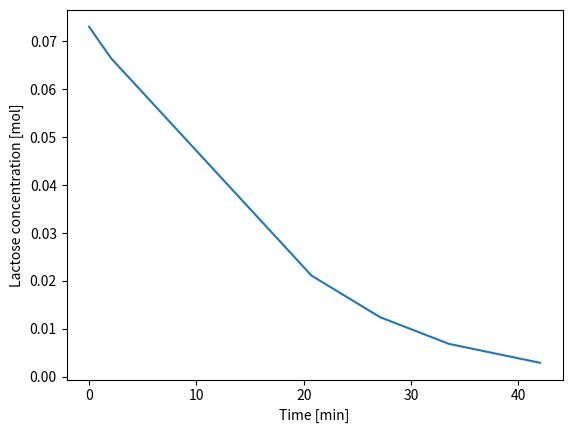

Here is the Python script that generated this plot:
from scipy.integrate import solve_ivp 
from functools import partial
import matplotlib.pyplot as plt

# Vmax = 5.5 # mmol L-1 min-1
# Km = 50 # mM
# Ki = 3.5 # mM

Mlactose = 342.3 # g mol-1
milk_lactose_concentration = 25 # g L-1
volume_milk = 1000 # l

"""
First we want to convert all units to base units so mol, M (molar), g, liters, and minutes.
Vmax: 5.5 * 10^-3 / 60 = 5.5e-3 # mol L-1 min-1
Km: 50 * 10^-3 = 5.0e-2 # M
Ki: 3.5 * 10^-3 = 3.5e-3 # M
"""

Vmax = 5.5e-3 # mol L-1 min-1
Km = 5.0e-2 # M
Ki = 3.5e-3 # M

"""
v = vmax*S / Km + S = [mol L-1 min-1][mol] / [mol L-1] + [mol L-1] = [mol^2 L-1 min-1]/[2 (mol L-1)]
v = mol/min

dS/dt = v = (vmax * S)/(Km + s)
"""

safe_limit_concentration = 1 # g L-1

def lactase_activity(t, S, Vmax, Km):
    return -(Vmax * S)/(Km + S)

lactose_in_milk_M =  milk_lactose_concentration / Mlactose
safe_limit_M = safe_limit_concentration / Mlactose

def lactose_safe(t, S, Vmax, Km):
    return S[0] - safe_limit_M

lactose_safe.terminal = True
lactose_safe.direction = -1

print(lactose_in_milk_M, safe_limit_M)
sol = solve_ivp(lactase_activity, (0, 100), [lactose_in_milk_M], args=(Vmax, Km), events=lactose_safe)

print(sol.y)
print(sol.y_events)
print(sol)

print(f"It took {sol.t_events[0][0]} minutes to reach a concentration below 1 g/L")
plt.plot(sol.t, sol.y[0])
plt.ylabel("Lactose concentration [mol]")
plt.xlabel("Time [min]")
plt.show()
